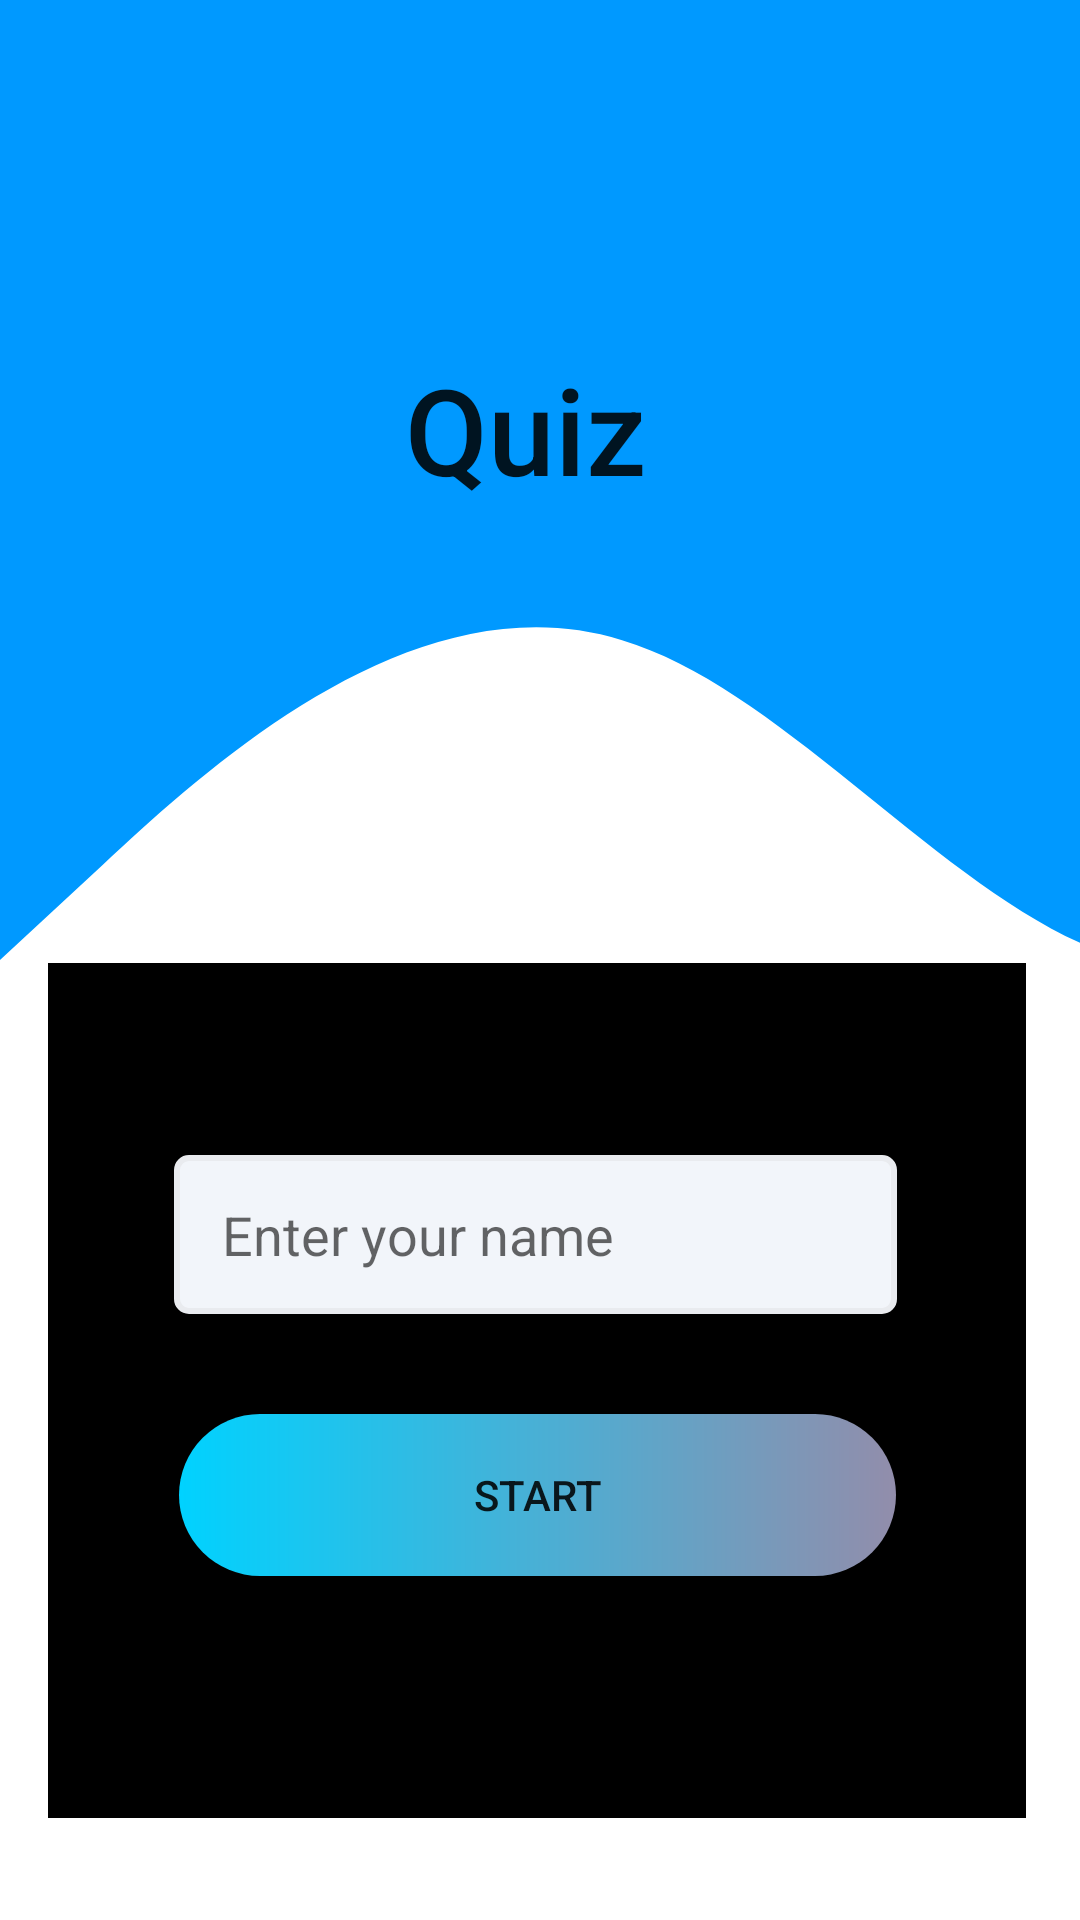

Produce the Android XML layout that renders to this screen, including the resource entries it uses.
<!-- AndroidManifest.xml: application theme Theme.QuizApp -->
<!-- res/layout/activity_main.xml -->
<?xml version="1.0" encoding="utf-8"?>
<androidx.constraintlayout.widget.ConstraintLayout xmlns:android="http://schemas.android.com/apk/res/android"
    xmlns:app="http://schemas.android.com/apk/res-auto"
    xmlns:tools="http://schemas.android.com/tools"
    android:layout_width="match_parent"
    android:layout_height="match_parent"
    android:orientation="vertical"
    android:background="@drawable/bg_quiz"
    android:layout_gravity="center_vertical"
    tools:context=".Results">

    <TextView
        android:id="@+id/textView"
        style="@style/TextAppearance.AppCompat.Title"
        android:layout_width="416dp"
        android:layout_height="171dp"
        android:gravity="center"
        android:text="Quiz"
        android:textSize="40dp"
        app:layout_constraintBottom_toBottomOf="parent"
        app:layout_constraintEnd_toEndOf="parent"
        app:layout_constraintHorizontal_bias="0.6"
        app:layout_constraintStart_toStartOf="parent"
        app:layout_constraintTop_toTopOf="parent"
        app:layout_constraintVertical_bias="0.123" />

    <TextView
        android:id="@+id/imageView"
        android:layout_width="326dp"
        android:layout_height="285dp"
        android:background="@color/black"
        app:layout_constraintBottom_toBottomOf="parent"
        app:layout_constraintEnd_toEndOf="parent"
        app:layout_constraintHorizontal_bias="0.473"
        app:layout_constraintStart_toStartOf="parent"
        app:layout_constraintTop_toBottomOf="@+id/textView"
        app:layout_constraintVertical_bias="0.73" />

    <EditText
        android:id="@+id/editTextTextPersonName"
        android:layout_width="241dp"
        android:layout_height="53dp"
        android:ems="10"
        android:inputType="textPersonName"
        android:textColor="@color/black"
        android:hint="Enter your name"
        android:background="@drawable/input_text_bg"
        app:layout_constraintBottom_toBottomOf="@+id/imageView"
        app:layout_constraintEnd_toEndOf="@+id/imageView"
        app:layout_constraintHorizontal_bias="0.496"
        app:layout_constraintStart_toStartOf="@+id/imageView"
        app:layout_constraintTop_toTopOf="@+id/imageView"
        app:layout_constraintVertical_bias="0.276" />

    <Button
        android:id="@+id/start_btn"
        android:layout_width="239dp"
        android:layout_height="54dp"
        android:text="Start"
        android:background="@drawable/custom_btn"
        app:layout_constraintBottom_toBottomOf="@+id/imageView"
        app:layout_constraintEnd_toEndOf="@+id/imageView"
        app:layout_constraintHorizontal_bias="0.503"
        app:layout_constraintStart_toStartOf="@+id/imageView"
        app:layout_constraintTop_toBottomOf="@+id/editTextTextPersonName"
        app:layout_constraintVertical_bias="0.291" />
</androidx.constraintlayout.widget.ConstraintLayout>
<!-- resources referenced by this layout -->
<resources>
  <!-- drawable bg_quiz (drawable) -->
  <vector xmlns:android="http://schemas.android.com/apk/res/android"
      android:width="1440dp"
      android:height="320dp"
      android:viewportWidth="500"
      android:viewportHeight="320">
    <path
        android:pathData="M0,160L48,144C96,128 192,96 288,106.7C384,117 480,171 576,160C672,149 768,75 864,42.7C960,11 1056,21 1152,64C1248,107 1344,181 1392,218.7L1440,256L1440,0L1392,0C1344,0 1248,0 1152,0C1056,0 960,0 864,0C768,0 672,0 576,0C480,0 384,0 288,0C192,0 96,0 48,0L0,0Z"
        android:fillColor="#0099ff"/>
  </vector>
  <!-- drawable custom_btn (drawable) -->
  <?xml version="1.0" encoding="utf-8"?>
  <shape xmlns:android="http://schemas.android.com/apk/res/android">
  
      <gradient android:startColor="#00d2ff" android:endColor="#928dab" android:type="linear" />
  
      <corners android:radius="50dp" />
  
  </shape>
  <!-- drawable input_text_bg (drawable) -->
  <?xml version="1.0" encoding="utf-8"?>
  <shape xmlns:android="http://schemas.android.com/apk/res/android">
  
      <solid android:color="#f2f5fa"></solid>
      <corners android:radius="4dp"></corners>
      <size android:height="40dp"></size>
      <padding android:bottom="8dp" android:left="16dp" android:right="8dp" android:top="8dp"></padding>
      <stroke android:width="2dp" android:color="#E9EBEF"></stroke>
  
  </shape>
  <style name="Theme.QuizApp" parent="Theme.MaterialComponents.Light.DarkActionBar">
          
          <item name="colorPrimary">@color/purple_500</item>
          <item name="colorPrimaryVariant">@color/purple_700</item>
          <item name="colorOnPrimary">@color/white</item>
          
          <item name="colorSecondary">@color/teal_200</item>
          <item name="colorSecondaryVariant">@color/teal_700</item>
          <item name="colorOnSecondary">@color/black</item>
          
          <item name="android:statusBarColor">?attr/colorPrimaryVariant</item>
          
      </style>
  <!-- not gathered from this repository: default colours our renderer supplied (Android Studio template values) -->
  <color name="purple_500">#FF6200EE</color>
  <color name="purple_700">#FF3700B3</color>
  <color name="teal_200">#FF03DAC5</color>
  <color name="teal_700">#FF018786</color>
  <color name="black">#FF000000</color>
  <color name="white">#FFFFFFFF</color>
</resources>
